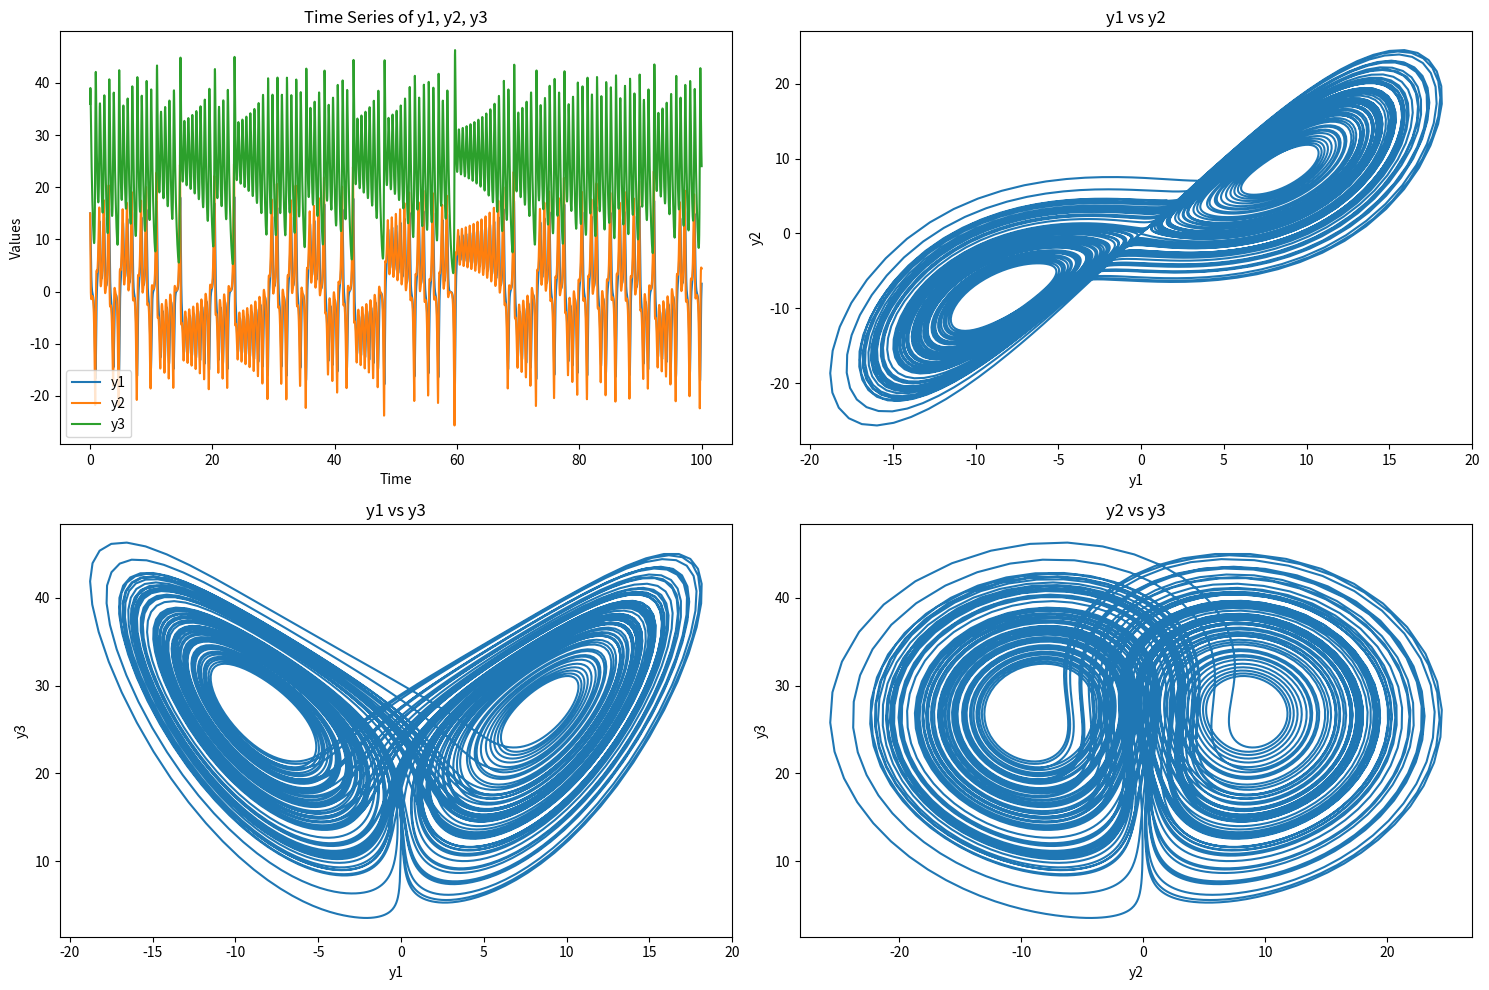
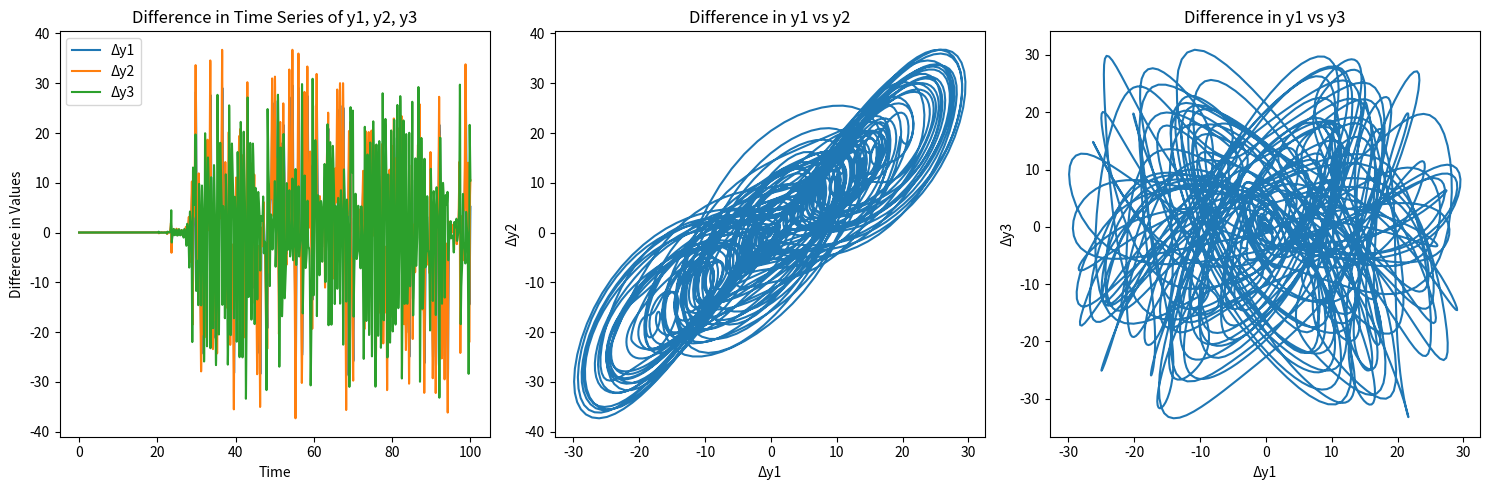

Here is the Python script that generated these plots, in order:
from __future__ import annotations
import numpy as np
from scipy.integrate import solve_ivp
import matplotlib.pyplot as plt

# Lorenz system parameters
sigma = 10
b = 8 / 3
r = 28


# Lorenz equations
def lorenz(t: list[int], y: list[int]) -> list[float]:
  return [sigma * (y[1] - y[0]), r * y[0] - y[1] - y[0] * y[2], y[0] * y[1] - b * y[2]]


# Initial conditions
y0 = [15, 15, 36]

# Time span
t_span = [0, 100]


def solve(diff=False) -> None:
  # Solve ODE
  sol = solve_ivp(lorenz, t_span, y0, t_eval=np.linspace(0, 100, 10000))

  # Plotting
  plt.figure(figsize=(15, 10))

  # y1, y2, y3 as functions of t
  plt.subplot(2, 2, 1)
  plt.plot(sol.t, sol.y[0], label='y1')
  plt.plot(sol.t, sol.y[1], label='y2')
  plt.plot(sol.t, sol.y[2], label='y3')
  plt.title('Time Series of y1, y2, y3')
  plt.xlabel('Time')
  plt.ylabel('Values')
  plt.legend()

  # y1 vs y2
  plt.subplot(2, 2, 2)
  plt.plot(sol.y[0], sol.y[1])
  plt.title('y1 vs y2')
  plt.xlabel('y1')
  plt.ylabel('y2')

  # y1 vs y3
  plt.subplot(2, 2, 3)
  plt.plot(sol.y[0], sol.y[2])
  plt.title('y1 vs y3')
  plt.xlabel('y1')
  plt.ylabel('y3')

  # y2 vs y3
  plt.subplot(2, 2, 4)
  plt.plot(sol.y[1], sol.y[2])
  plt.title('y2 vs y3')
  plt.xlabel('y2')
  plt.ylabel('y3')

  plt.tight_layout()
  plt.show()

  if diff:
    show_diff(sol)


def show_diff(sol):
  # Slight modification in initial conditions
  y0_modified = [y + 1e-10 for y in y0]

  # Solve ODE with modified initial conditions
  sol_modified = solve_ivp(lorenz, t_span, y0_modified, t_eval=np.linspace(0, 100, 10000))

  # Plotting differences
  plt.figure(figsize=(15, 5))

  # Difference in y1, y2, y3 as functions of t
  plt.subplot(1, 3, 1)
  plt.plot(sol.t, sol.y[0] - sol_modified.y[0], label='Δy1')
  plt.plot(sol.t, sol.y[1] - sol_modified.y[1], label='Δy2')
  plt.plot(sol.t, sol.y[2] - sol_modified.y[2], label='Δy3')
  plt.title('Difference in Time Series of y1, y2, y3')
  plt.xlabel('Time')
  plt.ylabel('Difference in Values')
  plt.legend()

  # Difference in y1 vs y2
  plt.subplot(1, 3, 2)
  plt.plot(sol.y[0] - sol_modified.y[0], sol.y[1] - sol_modified.y[1])
  plt.title('Difference in y1 vs y2')
  plt.xlabel('Δy1')
  plt.ylabel('Δy2')

  # Difference in y1 vs y3
  plt.subplot(1, 3, 3)
  plt.plot(sol.y[0] - sol_modified.y[0], sol.y[2] - sol_modified.y[2])
  plt.title('Difference in y1 vs y3')
  plt.xlabel('Δy1')
  plt.ylabel('Δy3')

  plt.tight_layout()
  plt.show()


if __name__ == '__main__':
  solve(diff=True)
